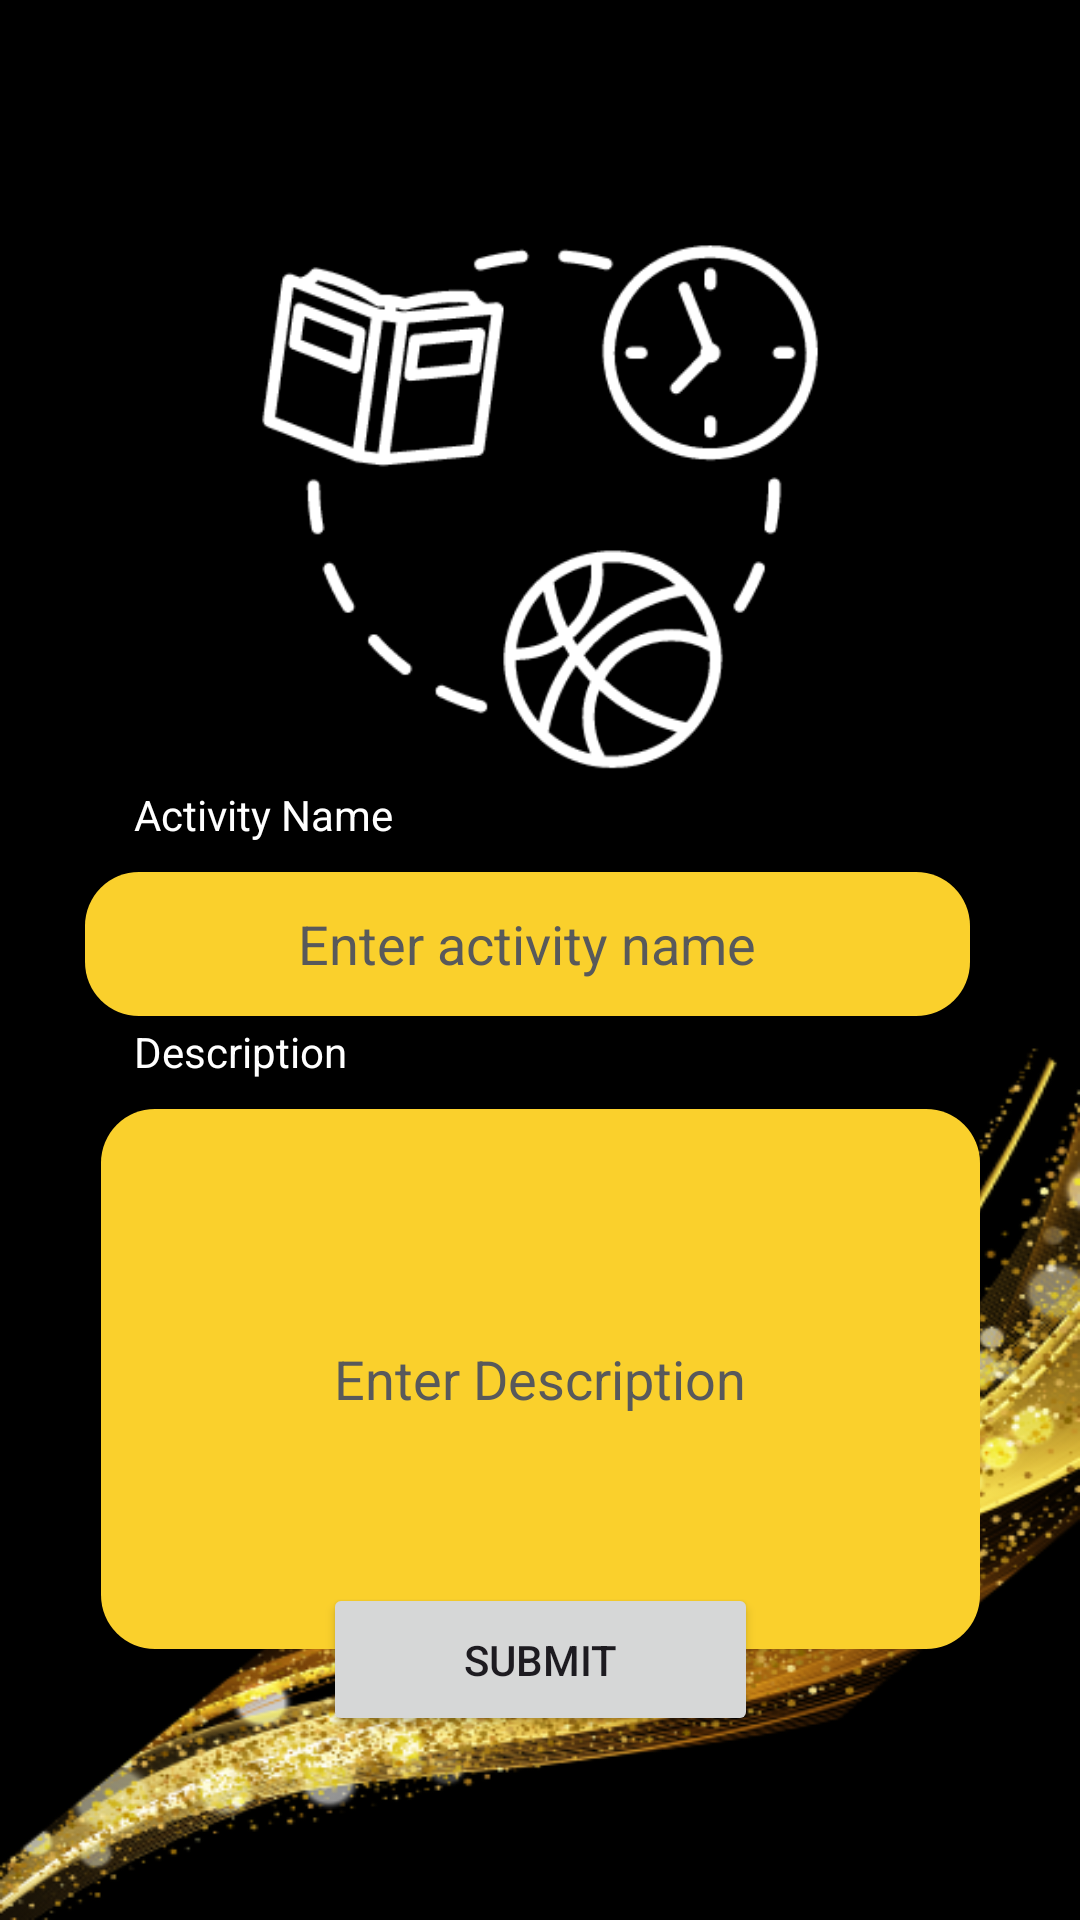

Layout XML and referenced resources for this Android screen:
<!-- AndroidManifest.xml: application theme Theme.GraduationPartyInvitation -->
<!-- res/layout/activity_party_suggestion_form.xml -->
<?xml version="1.0" encoding="utf-8"?>
<androidx.constraintlayout.widget.ConstraintLayout xmlns:android="http://schemas.android.com/apk/res/android"
    xmlns:app="http://schemas.android.com/apk/res-auto"
    xmlns:tools="http://schemas.android.com/tools"
    android:layout_width="match_parent"
    android:layout_height="match_parent"
    android:background="@drawable/background"
    tools:context=".PartySuggestionForm">

    <ImageView
        android:id="@+id/imageView4"
        android:layout_width="246dp"
        android:layout_height="249dp"
        app:layout_constraintBottom_toBottomOf="parent"
        app:layout_constraintEnd_toEndOf="parent"
        app:layout_constraintStart_toStartOf="parent"
        app:layout_constraintTop_toTopOf="parent"
        app:layout_constraintVertical_bias="0.097"
        app:srcCompat="@drawable/activity" />

    <EditText
        android:id="@+id/description"
        android:layout_width="293dp"
        android:layout_height="180dp"
        android:background="@drawable/button"
        android:ems="10"
        android:hint="Enter Description"
        android:inputType="textMultiLine"
        android:textAlignment="center"
        android:textColor="@color/black"
        android:textColorHint="@color/grey"
        app:layout_constraintBottom_toBottomOf="parent"
        app:layout_constraintEnd_toEndOf="parent"
        app:layout_constraintStart_toStartOf="parent"
        app:layout_constraintTop_toBottomOf="@+id/descriptionView"
        app:layout_constraintVertical_bias="0.097" />

    <EditText
        android:id="@+id/suggestActivity"
        android:layout_width="295dp"
        android:layout_height="48dp"
        android:background="@drawable/button"
        android:hint="Enter activity name"
        android:inputType="text"
        android:minHeight="48dp"
        android:textAlignment="center"
        android:textColor="@color/black"
        android:textColorHint="@color/grey"
        android:textSize="18sp"
        app:layout_constraintBottom_toBottomOf="parent"
        app:layout_constraintEnd_toEndOf="parent"
        app:layout_constraintHorizontal_bias="0.438"
        app:layout_constraintStart_toStartOf="parent"
        app:layout_constraintTop_toBottomOf="@+id/activityView"
        app:layout_constraintVertical_bias="0.031" />

    <TextView
        android:id="@+id/activityView"
        android:layout_width="wrap_content"
        android:layout_height="wrap_content"
        android:text="Activity Name"
        android:textColor="@color/white"
        app:layout_constraintBottom_toBottomOf="parent"
        app:layout_constraintEnd_toEndOf="parent"
        app:layout_constraintHorizontal_bias="0.163"
        app:layout_constraintStart_toStartOf="parent"
        app:layout_constraintTop_toTopOf="parent"
        app:layout_constraintVertical_bias="0.422" />

    <TextView
        android:id="@+id/descriptionView"
        android:layout_width="wrap_content"
        android:layout_height="wrap_content"
        android:text="Description"
        android:textColor="@color/white"
        app:layout_constraintBottom_toBottomOf="parent"
        app:layout_constraintEnd_toEndOf="parent"
        app:layout_constraintHorizontal_bias="0.155"
        app:layout_constraintStart_toStartOf="parent"
        app:layout_constraintTop_toTopOf="parent"
        app:layout_constraintVertical_bias="0.549" />

    <Button
        android:id="@+id/submit"
        android:layout_width="145dp"
        android:layout_height="51dp"
        android:text="Submit"
        app:layout_constraintBottom_toBottomOf="parent"
        app:layout_constraintEnd_toEndOf="parent"
        app:layout_constraintStart_toStartOf="parent"
        app:layout_constraintTop_toTopOf="parent"
        app:layout_constraintVertical_bias="0.896" />


</androidx.constraintlayout.widget.ConstraintLayout>
<!-- resources referenced by this layout -->
<resources>
  <color name="black">#FF000000</color>
  <color name="grey">#58595B</color>
  <color name="white">#FFFFFFFF</color>
  <!-- drawable activity: png bitmap (drawable, 17163 bytes) -->
  <!-- drawable background: png bitmap (drawable, 142352 bytes) -->
  <!-- drawable button (drawable) -->
  <?xml version="1.0" encoding="utf-8"?>
  <shape xmlns:android="http://schemas.android.com/apk/res/android">
      <corners  android:radius="18dp"/>
      <solid android:color="@color/gold" />
  </shape>
  <style name="Theme.GraduationPartyInvitation" parent="Base.Theme.GraduationPartyInvitation" />
  <color name="gold">#FAD02C</color>
  <style name="Base.Theme.GraduationPartyInvitation" parent="Theme.Material3.DayNight.NoActionBar">
          
          
      </style>
</resources>
